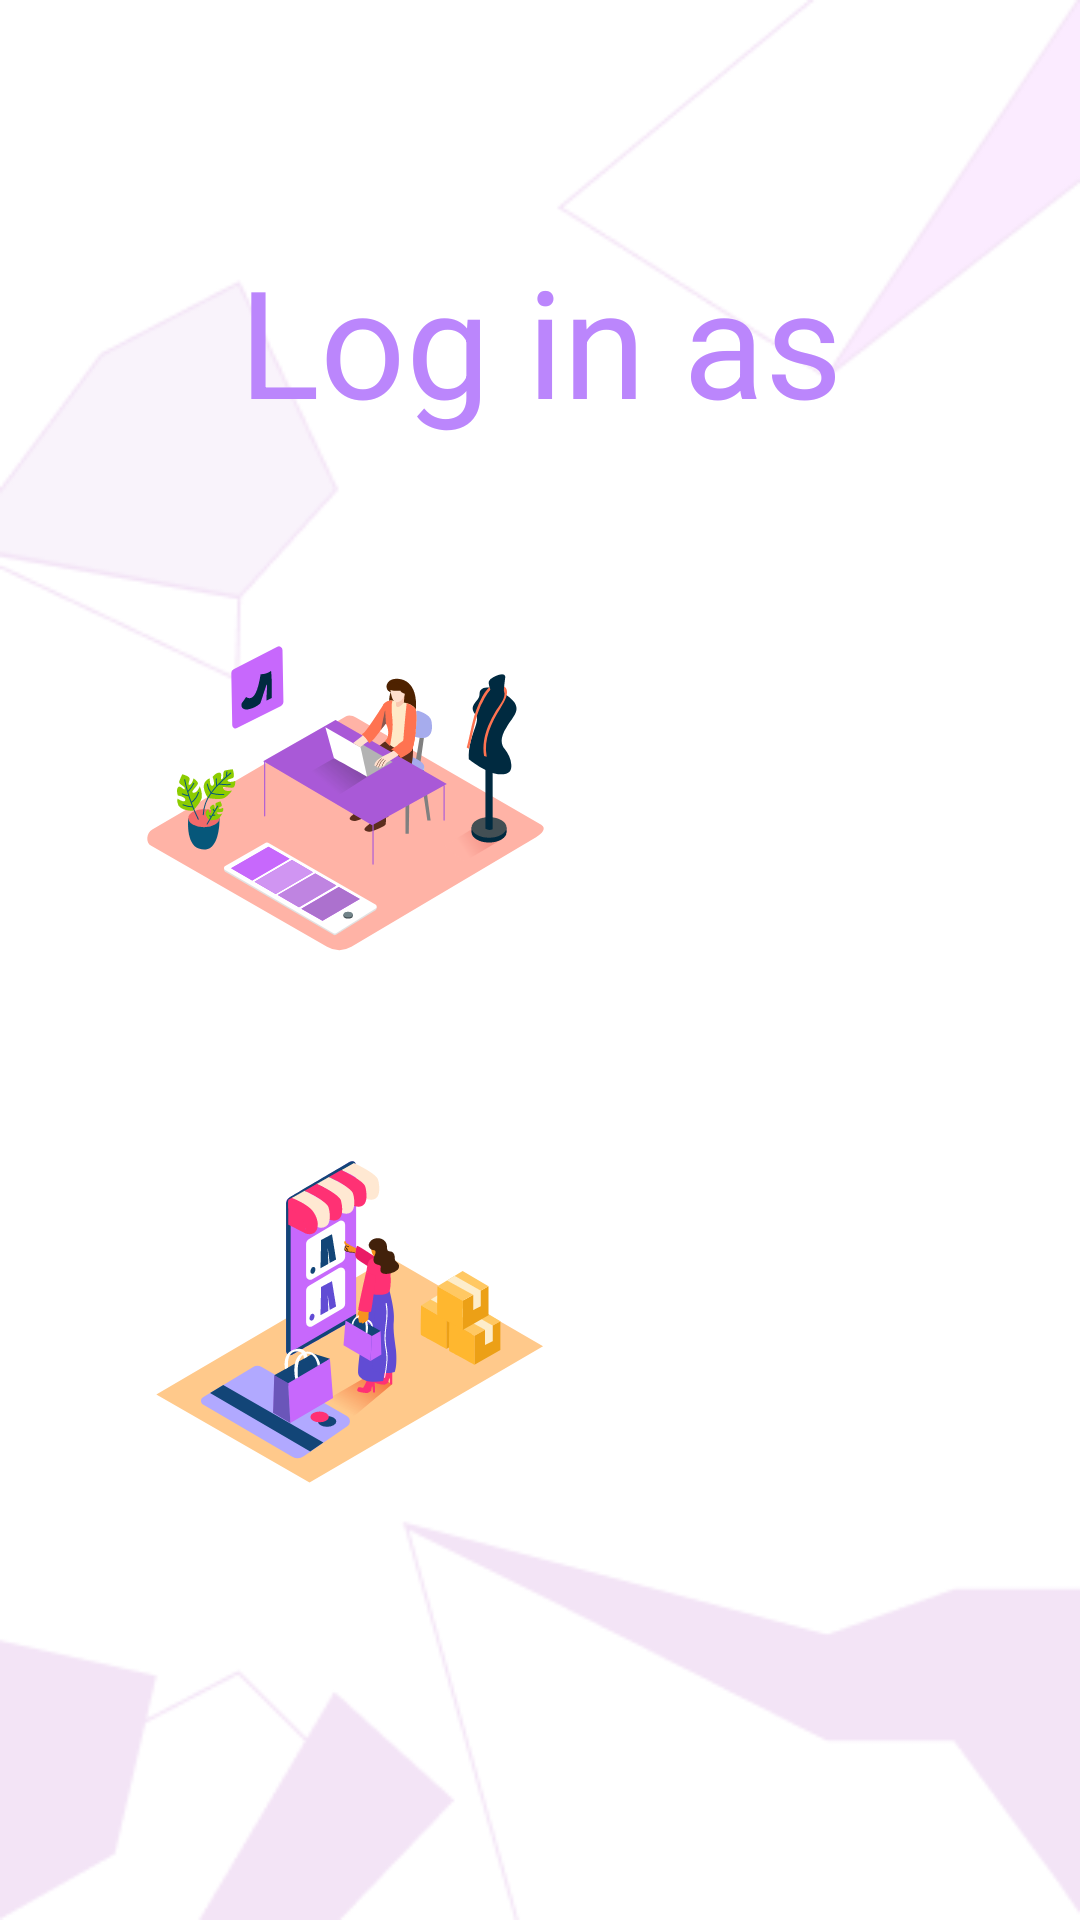

The Android layout XML behind this screen, and the referenced resources:
<!-- AndroidManifest.xml: application theme Theme.PKTI.NoActionBar -->
<!-- res/layout/activity_main_role.xml -->
<?xml version="1.0" encoding="utf-8"?>
<LinearLayout xmlns:android="http://schemas.android.com/apk/res/android"
    xmlns:app="http://schemas.android.com/apk/res-auto"
    xmlns:tools="http://schemas.android.com/tools"
    android:layout_width="match_parent"
    android:layout_height="match_parent"
    tools:context=".MainActivityRole"
    android:orientation="vertical"
    android:background="@drawable/bg">
    <TextView
        android:layout_width="match_parent"
        android:layout_height="wrap_content"
        android:text="Log in as"
        android:gravity="center"
        android:textSize="50sp"
        android:layout_marginTop="80dp"
        android:textColor="@color/purple_200"
        />
    <android.widget.Button
        android:id="@+id/desainer"
        android:layout_height="wrap_content"
        android:layout_width="match_parent"
        android:layout_marginTop="50dp"
        android:text="Designer"
        android:textSize="20sp"
        android:drawableLeft="@drawable/designer_pic"
        android:textColor="@color/white"
        android:layout_marginLeft="33dp"
        android:layout_marginRight="33dp"
        android:padding="3dp"
        android:background="@drawable/radius"
        />
    <android.widget.Button
        android:id="@+id/customer"
        android:layout_height="wrap_content"
        android:layout_width="match_parent"
        android:layout_marginTop="50dp"
        android:text="Customer"
        android:textSize="20sp"
        android:drawableLeft="@drawable/customer"
        android:textColor="@color/white"
        android:layout_marginLeft="33dp"
        android:layout_marginRight="33dp"
        android:padding="3dp"
        android:background="@drawable/radius"/>
</LinearLayout>
<!-- resources referenced by this layout -->
<resources>
  <color name="purple_200">#FFBB86FC</color>
  <color name="white">#FFFFFFFF</color>
  <!-- drawable bg: png bitmap (drawable, 8972 bytes) -->
  <!-- drawable customer: vector/xml drawable (drawable, 13164 chars, omitted) -->
  <!-- drawable designer_pic: vector/xml drawable (drawable, 16133 chars, omitted) -->
  <style name="Theme.PKTI.NoActionBar">
          <item name="windowActionBar">false</item>
          <item name="windowNoTitle">true</item>
      </style>
</resources>
